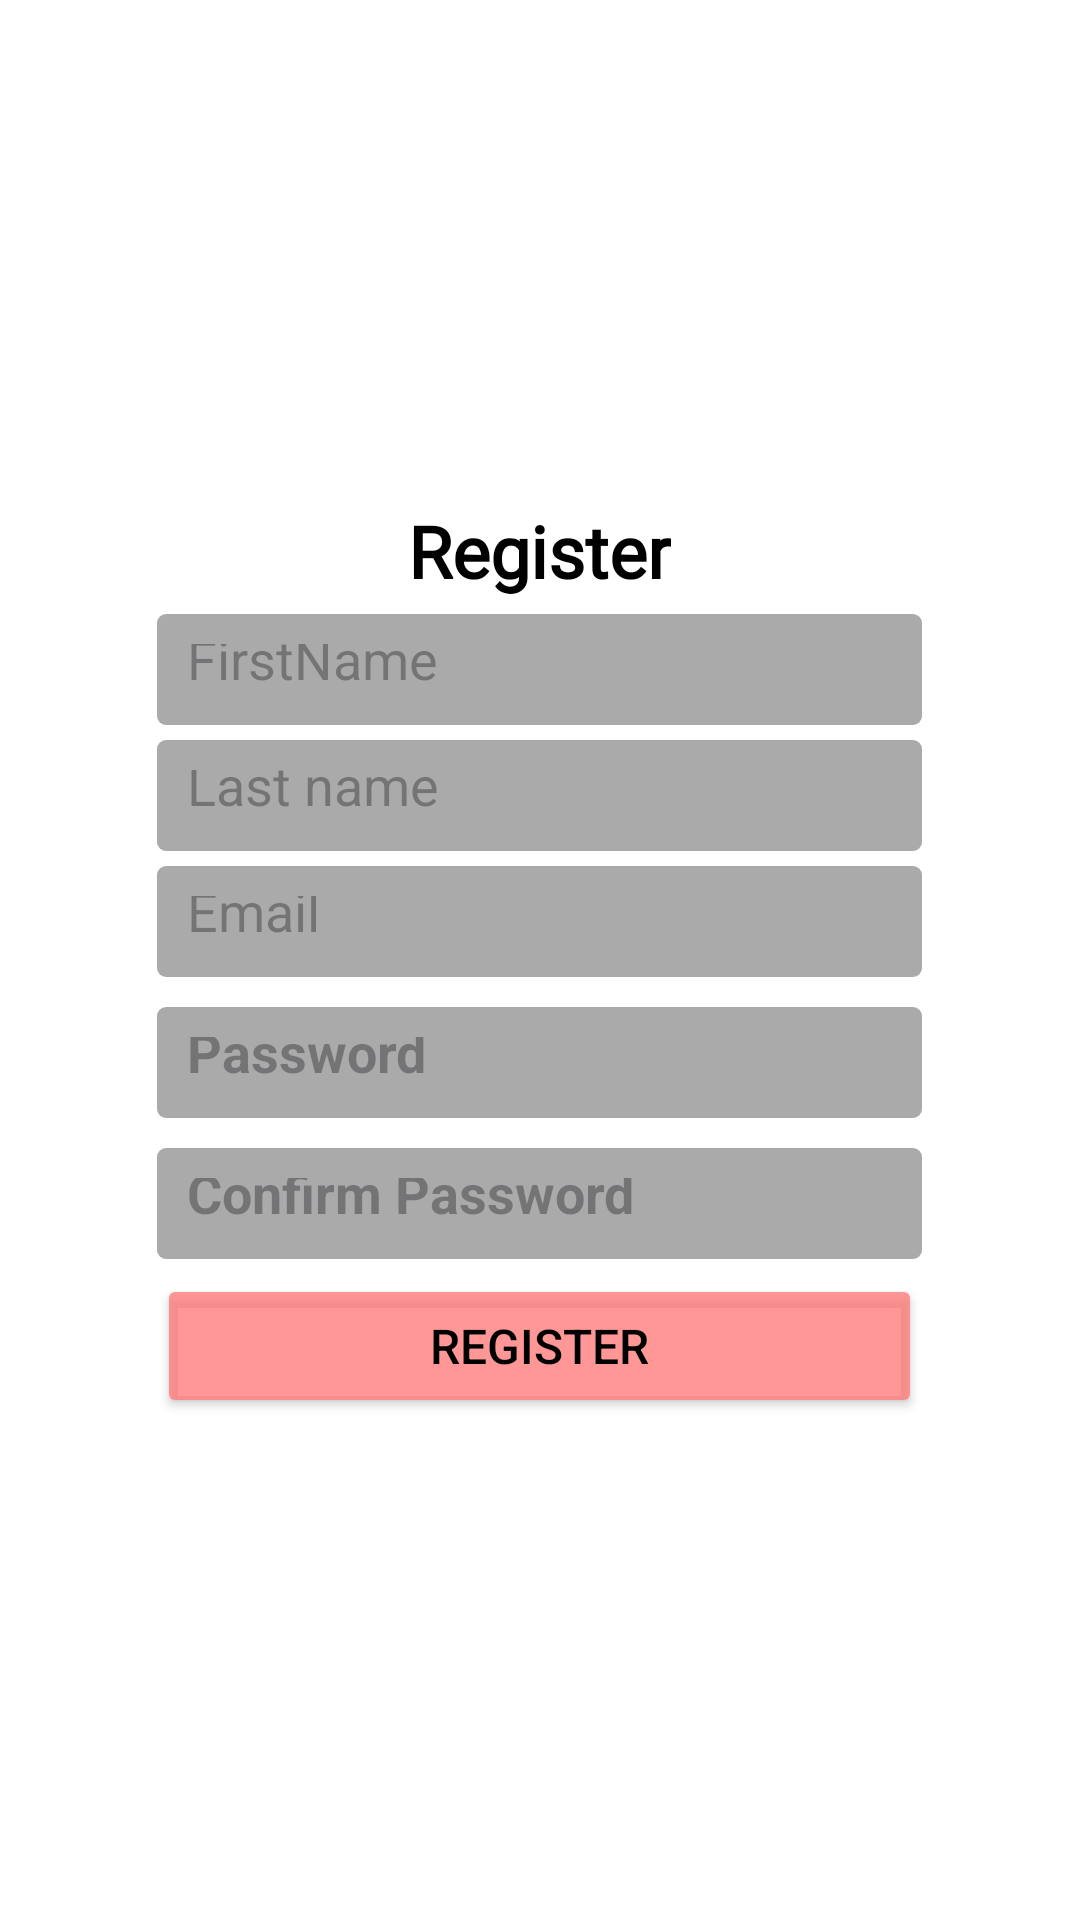

Write the Android layout XML for this screen, with the resource values it uses.
<!-- AndroidManifest.xml: application theme Theme.BrasovAlert -->
<!-- res/layout/fragment_register.xml -->
<?xml version="1.0" encoding="utf-8"?>
<LinearLayout xmlns:android="http://schemas.android.com/apk/res/android"
    xmlns:app="http://schemas.android.com/apk/res-auto"
    xmlns:tools="http://schemas.android.com/tools"
    android:layout_width="match_parent"
    android:layout_height="match_parent"
    android:gravity="center"
    android:orientation="vertical"
    android:layout_gravity="center_horizontal"
    android:background="@color/white"
    tools:context=".ui.MainActivity">

    <TextView
        android:id="@+id/textView"
        android:layout_width="wrap_content"
        android:layout_height="wrap_content"
        android:textFontWeight="700"
        android:fontFamily="@font/inter_thin"
        android:text="Register"
        android:layout_centerHorizontal="true"
        android:lineHeight="30dp"
        android:textColor="@color/black"
        android:textSize="24sp" />

    <EditText
        android:id="@+id/etFirstName"
        android:layout_width="255dp"
        android:layout_height="37dp"
        android:layout_centerHorizontal="true"
        android:hint="FirstName"
        android:background="@drawable/textbox"
        android:ems="10"
        android:layout_marginTop="5dp"
        android:padding="10dp"
        android:inputType="textEmailAddress"/>
    <EditText
        android:id="@+id/etLastName"
        android:layout_width="255dp"
        android:layout_height="37dp"
        android:layout_centerHorizontal="true"
        android:hint="Last name"
        android:background="@drawable/textbox"
        android:ems="10"
        android:layout_marginTop="5dp"
        android:padding="10dp"
        android:inputType="textEmailAddress"/>




    <EditText
        android:id="@+id/etEmail"
        android:layout_below="@+id/etLastName"
        android:layout_width="255dp"
        android:layout_height="37dp"
        android:layout_centerHorizontal="true"
        android:hint="Email"
        android:background="@drawable/textbox"
        android:ems="10"
        android:layout_marginTop="5dp"
        android:padding="10dp"
        android:inputType="textEmailAddress" />

    <EditText
        android:id="@+id/et_password"
        android:layout_width="255dp"
        android:layout_height="37dp"
        android:layout_centerHorizontal="true"
        android:layout_marginTop="10dp"
        android:background="@drawable/textbox"
        android:ems="10"
        android:hint="Password"
        android:inputType="textPassword"
        android:padding="10dp"
        android:textStyle="bold" />
    <EditText
        android:id="@+id/etConfirmPassword"
        android:layout_width="255dp"
        android:layout_height="37dp"
        android:layout_centerHorizontal="true"
        android:layout_marginTop="10dp"
        android:background="@drawable/textbox"
        android:ems="10"
        android:hint="Confirm Password"
        android:inputType="textPassword"
        android:padding="10dp"
        android:textStyle="bold" />

    <Button
        android:id="@+id/bt_register"
        android:layout_width="255dp"
        android:layout_height="wrap_content"
        android:layout_centerHorizontal="true"
        android:layout_marginTop="5dp"
        android:text="Register"
        android:textColor="@color/black"
        android:backgroundTint="@color/register"
        android:textSize="16sp" />
</LinearLayout>
<!-- resources referenced by this layout -->
<resources>
  <color name="black">#000000</color>
  <color name="register">#C6FF7A7A</color>
  <color name="white">#FFFFFF</color>
  <!-- drawable textbox (drawable) -->
  <?xml version="1.0" encoding="utf-8"?>
  <shape xmlns:android="http://schemas.android.com/apk/res/android" >
  
      <corners
          android:bottomLeftRadius="3dp"
          android:bottomRightRadius="3dp"
          android:radius="3dp"
          />
      <solid
          android:color="@android:color/darker_gray"/>
  
  </shape>
  <style name="Theme.BrasovAlert" parent="Base.Theme.BrasovAlert" />
  <style name="Base.Theme.BrasovAlert" parent="Theme.Material3.DayNight.NoActionBar">
          
          
          <item name="colorPrimary">#FF7A7A</item>
          <item name="colorSecondary">#FF4081</item>
      </style>
</resources>
